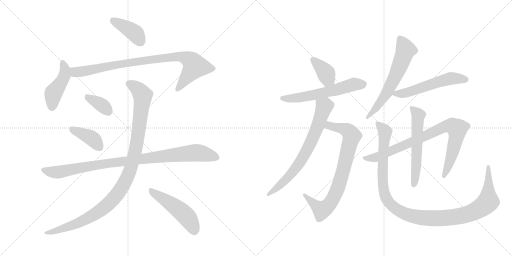
t = 0.00 s
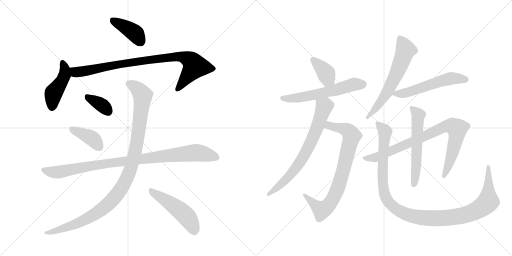
t = 2.68 s
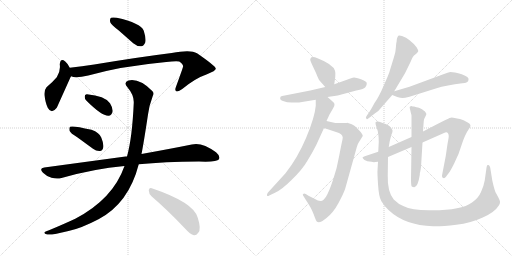
t = 5.36 s
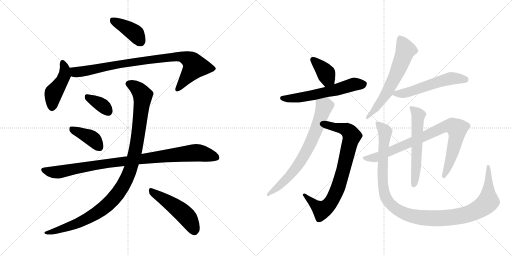
t = 8.04 s
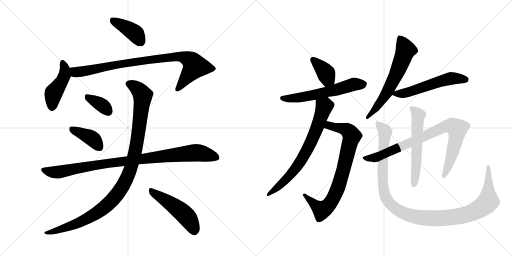
t = 10.72 s
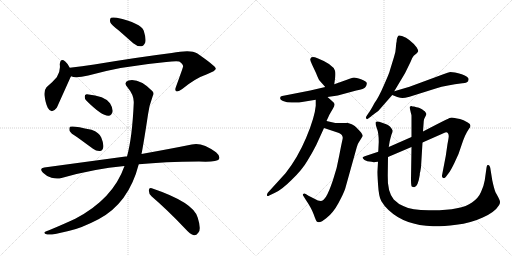
t = 13.40 s

The animated SVG that drew these frames (rendered in a browser with its animation timeline set to each time). Animation: 17 CSS @keyframes rules; one cycle of 13.40 s.

<svg version="1.1" viewBox="0 0 2048 1024" xmlns="http://www.w3.org/2000/svg">
  <g stroke="lightgray" stroke-dasharray="1,1" stroke-width="1" transform="scale(4, 4)">
    <line x1="0" y1="0" x2="256" y2="256"></line>
    <line x1="256" y1="0" x2="0" y2="256"></line>
    <line x1="128" y1="0" x2="128" y2="256"></line>
    <line x1="0" y1="128" x2="256" y2="128"></line>
    <line x1="256" y1="0" x2="512" y2="256"></line>
    <line x1="512" y1="0" x2="256" y2="256"></line>
    <line x1="384" y1="0" x2="384" y2="256"></line>
    <line x1="256" y1="128" x2="512" y2="128"></line>
  </g>
<g transform="scale(1, -1) translate(0, -850)">
   <style type="text/css">
    @keyframes keyframes0 {
      from {
       stroke: black;
       stroke-dashoffset: 399;
       stroke-width: 128;
       }
       56% {
       animation-timing-function: step-end;
       stroke: black;
       stroke-dashoffset: 0;
       stroke-width: 128;
       }
       to {
       stroke: black;
       stroke-width: 1024;
       }
       }
       #make-me-a-hanzi-animation-0 {
         animation: keyframes0 0.574707s both;
         animation-delay: 0.000000s;
         animation-timing-function: linear;
       }
    @keyframes keyframes1 {
      from {
       stroke: black;
       stroke-dashoffset: 447;
       stroke-width: 128;
       }
       59% {
       animation-timing-function: step-end;
       stroke: black;
       stroke-dashoffset: 0;
       stroke-width: 128;
       }
       to {
       stroke: black;
       stroke-width: 1024;
       }
       }
       #make-me-a-hanzi-animation-1 {
         animation: keyframes1 0.613770s both;
         animation-delay: 0.574707s;
         animation-timing-function: linear;
       }
    @keyframes keyframes2 {
      from {
       stroke: black;
       stroke-dashoffset: 887;
       stroke-width: 128;
       }
       74% {
       animation-timing-function: step-end;
       stroke: black;
       stroke-dashoffset: 0;
       stroke-width: 128;
       }
       to {
       stroke: black;
       stroke-width: 1024;
       }
       }
       #make-me-a-hanzi-animation-2 {
         animation: keyframes2 0.971842s both;
         animation-delay: 1.188477s;
         animation-timing-function: linear;
       }
    @keyframes keyframes3 {
      from {
       stroke: black;
       stroke-dashoffset: 354;
       stroke-width: 128;
       }
       54% {
       animation-timing-function: step-end;
       stroke: black;
       stroke-dashoffset: 0;
       stroke-width: 128;
       }
       to {
       stroke: black;
       stroke-width: 1024;
       }
       }
       #make-me-a-hanzi-animation-3 {
         animation: keyframes3 0.538086s both;
         animation-delay: 2.160319s;
         animation-timing-function: linear;
       }
    @keyframes keyframes4 {
      from {
       stroke: black;
       stroke-dashoffset: 396;
       stroke-width: 128;
       }
       56% {
       animation-timing-function: step-end;
       stroke: black;
       stroke-dashoffset: 0;
       stroke-width: 128;
       }
       to {
       stroke: black;
       stroke-width: 1024;
       }
       }
       #make-me-a-hanzi-animation-4 {
         animation: keyframes4 0.572266s both;
         animation-delay: 2.698405s;
         animation-timing-function: linear;
       }
    @keyframes keyframes5 {
      from {
       stroke: black;
       stroke-dashoffset: 956;
       stroke-width: 128;
       }
       76% {
       animation-timing-function: step-end;
       stroke: black;
       stroke-dashoffset: 0;
       stroke-width: 128;
       }
       to {
       stroke: black;
       stroke-width: 1024;
       }
       }
       #make-me-a-hanzi-animation-5 {
         animation: keyframes5 1.027995s both;
         animation-delay: 3.270671s;
         animation-timing-function: linear;
       }
    @keyframes keyframes6 {
      from {
       stroke: black;
       stroke-dashoffset: 1071;
       stroke-width: 128;
       }
       78% {
       animation-timing-function: step-end;
       stroke: black;
       stroke-dashoffset: 0;
       stroke-width: 128;
       }
       to {
       stroke: black;
       stroke-width: 1024;
       }
       }
       #make-me-a-hanzi-animation-6 {
         animation: keyframes6 1.121582s both;
         animation-delay: 4.298665s;
         animation-timing-function: linear;
       }
    @keyframes keyframes7 {
      from {
       stroke: black;
       stroke-dashoffset: 494;
       stroke-width: 128;
       }
       62% {
       animation-timing-function: step-end;
       stroke: black;
       stroke-dashoffset: 0;
       stroke-width: 128;
       }
       to {
       stroke: black;
       stroke-width: 1024;
       }
       }
       #make-me-a-hanzi-animation-7 {
         animation: keyframes7 0.652018s both;
         animation-delay: 5.420247s;
         animation-timing-function: linear;
       }
    @keyframes keyframes8 {
      from {
       stroke: black;
       stroke-dashoffset: 377;
       stroke-width: 128;
       }
       55% {
       animation-timing-function: step-end;
       stroke: black;
       stroke-dashoffset: 0;
       stroke-width: 128;
       }
       to {
       stroke: black;
       stroke-width: 1024;
       }
       }
       #make-me-a-hanzi-animation-8 {
         animation: keyframes8 0.556803s both;
         animation-delay: 6.072266s;
         animation-timing-function: linear;
       }
    @keyframes keyframes9 {
      from {
       stroke: black;
       stroke-dashoffset: 592;
       stroke-width: 128;
       }
       66% {
       animation-timing-function: step-end;
       stroke: black;
       stroke-dashoffset: 0;
       stroke-width: 128;
       }
       to {
       stroke: black;
       stroke-width: 1024;
       }
       }
       #make-me-a-hanzi-animation-9 {
         animation: keyframes9 0.731771s both;
         animation-delay: 6.629069s;
         animation-timing-function: linear;
       }
    @keyframes keyframes10 {
      from {
       stroke: black;
       stroke-dashoffset: 792;
       stroke-width: 128;
       }
       72% {
       animation-timing-function: step-end;
       stroke: black;
       stroke-dashoffset: 0;
       stroke-width: 128;
       }
       to {
       stroke: black;
       stroke-width: 1024;
       }
       }
       #make-me-a-hanzi-animation-10 {
         animation: keyframes10 0.894531s both;
         animation-delay: 7.360840s;
         animation-timing-function: linear;
       }
    @keyframes keyframes11 {
      from {
       stroke: black;
       stroke-dashoffset: 715;
       stroke-width: 128;
       }
       70% {
       animation-timing-function: step-end;
       stroke: black;
       stroke-dashoffset: 0;
       stroke-width: 128;
       }
       to {
       stroke: black;
       stroke-width: 1024;
       }
       }
       #make-me-a-hanzi-animation-11 {
         animation: keyframes11 0.831868s both;
         animation-delay: 8.255371s;
         animation-timing-function: linear;
       }
    @keyframes keyframes12 {
      from {
       stroke: black;
       stroke-dashoffset: 621;
       stroke-width: 128;
       }
       67% {
       animation-timing-function: step-end;
       stroke: black;
       stroke-dashoffset: 0;
       stroke-width: 128;
       }
       to {
       stroke: black;
       stroke-width: 1024;
       }
       }
       #make-me-a-hanzi-animation-12 {
         animation: keyframes12 0.755371s both;
         animation-delay: 9.087240s;
         animation-timing-function: linear;
       }
    @keyframes keyframes13 {
      from {
       stroke: black;
       stroke-dashoffset: 552;
       stroke-width: 128;
       }
       64% {
       animation-timing-function: step-end;
       stroke: black;
       stroke-dashoffset: 0;
       stroke-width: 128;
       }
       to {
       stroke: black;
       stroke-width: 1024;
       }
       }
       #make-me-a-hanzi-animation-13 {
         animation: keyframes13 0.699219s both;
         animation-delay: 9.842611s;
         animation-timing-function: linear;
       }
    @keyframes keyframes14 {
      from {
       stroke: black;
       stroke-dashoffset: 853;
       stroke-width: 128;
       }
       74% {
       animation-timing-function: step-end;
       stroke: black;
       stroke-dashoffset: 0;
       stroke-width: 128;
       }
       to {
       stroke: black;
       stroke-width: 1024;
       }
       }
       #make-me-a-hanzi-animation-14 {
         animation: keyframes14 0.944173s both;
         animation-delay: 10.541829s;
         animation-timing-function: linear;
       }
    @keyframes keyframes15 {
      from {
       stroke: black;
       stroke-dashoffset: 578;
       stroke-width: 128;
       }
       65% {
       animation-timing-function: step-end;
       stroke: black;
       stroke-dashoffset: 0;
       stroke-width: 128;
       }
       to {
       stroke: black;
       stroke-width: 1024;
       }
       }
       #make-me-a-hanzi-animation-15 {
         animation: keyframes15 0.720378s both;
         animation-delay: 11.486003s;
         animation-timing-function: linear;
       }
    @keyframes keyframes16 {
      from {
       stroke: black;
       stroke-dashoffset: 1157;
       stroke-width: 128;
       }
       79% {
       animation-timing-function: step-end;
       stroke: black;
       stroke-dashoffset: 0;
       stroke-width: 128;
       }
       to {
       stroke: black;
       stroke-width: 1024;
       }
       }
       #make-me-a-hanzi-animation-16 {
         animation: keyframes16 1.191569s both;
         animation-delay: 12.206380s;
         animation-timing-function: linear;
       }
</style>
<path d="M 474 729 L 533 677 Q 548 664 565 665 Q 575 666 581 680 Q 585 696 575 727 Q 563 758 467 779 Q 451 782 444 779 Q 438 775 441 761 Q 445 751 474 729 Z" fill="lightgray"></path> 
<path d="M 279 579 Q 270 597 261 604 Q 242 620 239 593 Q 243 566 227 541 Q 211 522 186 501 Q 176 489 178 468 Q 182 437 191 419 Q 206 391 227 419 Q 230 425 282 541 Q 283 542 284 545 C 290 558 290 558 279 579 Z" fill="lightgray"></path> 
<path d="M 284 545 Q 302 536 353 548 Q 483 585 665 602 Q 702 606 717 604 Q 735 591 732 583 Q 732 580 704 503 Q 698 488 705 485 Q 712 481 729 494 Q 781 537 828 553 Q 865 568 863 576 Q 862 586 788 637 Q 763 653 687 638 Q 558 622 377 592 Q 328 585 279 579 C 249 575 255 551 284 545 Z" fill="lightgray"></path> 
<path d="M 346 447 Q 407 386 434 387 Q 447 387 451 406 Q 451 419 440 437 Q 419 467 348 473 Q 338 474 339 463 Q 338 454 346 447 Z" fill="lightgray"></path> 
<path d="M 309 301 L 372 255 Q 385 245 400 246 Q 410 247 413 260 Q 416 273 405 300 Q 398 319 366 331 Q 290 349 280 343 Q 276 339 278 327 Q 282 317 309 301 Z" fill="lightgray"></path> 
<path d="M 555 193 Q 657 203 796 204 Q 868 201 876 213 Q 882 226 864 241 Q 807 283 767 272 Q 688 256 566 234 L 508 224 Q 505 225 502 224 L 177 180 Q 155 177 172 159 Q 187 144 206 139 Q 228 133 246 138 Q 375 175 498 186 L 555 193 Z" fill="lightgray"></path> 
<path d="M 498 186 Q 452 54 301 -25 Q 256 -46 196 -71 Q 183 -75 179 -78 Q 173 -84 189 -88 Q 207 -91 274 -74 Q 323 -64 394 -27 Q 515 37 555 193 L 566 234 Q 575 279 592 392 Q 596 426 611 466 Q 618 478 609 486 Q 557 538 514 528 Q 493 521 509 502 Q 537 469 535 438 Q 529 300 508 224 L 498 186 Z" fill="lightgray"></path> 
<path d="M 607 64 Q 668 12 742 -66 Q 760 -87 776 -91 Q 785 -92 793 -81 Q 806 -68 791 -21 Q 776 40 607 97 Q 597 101 595 89 Q 595 74 607 64 Z" fill="lightgray"></path> 
<path d="M 1337 513 L 1341 542 Q 1343 558 1340 567 Q 1332 593 1270 617 Q 1243 628 1241 613 Q 1240 609 1248 592 L 1264 558 Q 1273 535 1278 528 L 1301 502 C 1321 480 1333 483 1337 513 Z" fill="lightgray"></path> 
<path d="M 1310 462 L 1351 468 L 1425 488 Q 1457 493 1462 502 Q 1468 511 1467 518 Q 1465 525 1444 533 Q 1424 540 1416 540 Q 1408 539 1385 530 L 1337 513 L 1301 502 L 1241 488 L 1139 468 Q 1126 466 1123 464 Q 1115 452 1132 446 Q 1149 439 1173 440 L 1196 440 L 1263 451 L 1310 462 Z" fill="lightgray"></path> 
<path d="M 1436 282 L 1451 306 Q 1451 313 1439 326 Q 1428 338 1419 346 Q 1410 354 1389 359 L 1386 358 L 1341 358 L 1306 366 C 1277 373 1268 347 1296 338 L 1356 318 Q 1375 309 1370 292 Q 1366 275 1357 228 Q 1349 180 1332 130 Q 1315 80 1304 63 Q 1293 46 1283 46 Q 1273 46 1256 56 L 1234 67 L 1223 74 Q 1216 78 1213 74 Q 1209 72 1213 67 L 1223 51 Q 1246 17 1255 -8 Q 1264 -34 1268 -37 Q 1280 -44 1306 -22 Q 1333 -1 1354 38 Q 1375 77 1381 96 L 1427 261 Q 1430 274 1436 282 Z" fill="lightgray"></path> 
<path d="M 1306 366 L 1318 392 L 1332 416 Q 1339 428 1338 434 Q 1338 439 1328 446 L 1310 462 C 1288 482 1263 481 1263 451 L 1263 427 Q 1259 381 1225 300 Q 1191 219 1142 157 L 1071 79 Q 1067 72 1068 68 Q 1070 64 1077 68 L 1100 79 Q 1127 91 1166 130 Q 1209 171 1229 206 Q 1250 240 1265 270 L 1296 338 L 1306 366 Z" fill="lightgray"></path> 
<path d="M 1576 622 L 1560 570 Q 1558 559 1536 510 Q 1515 461 1498 438 Q 1481 406 1473 396 L 1467 387 Q 1461 380 1465 376 Q 1467 371 1473 376 L 1484 384 Q 1485 386 1499 396 L 1513 406 L 1569 470 L 1577 485 L 1620 557 L 1642 602 Q 1649 621 1655 627 L 1666 636 Q 1673 643 1673 646 Q 1673 649 1667 660 Q 1641 694 1608 706 Q 1597 710 1593 707 Q 1587 697 1587 691 Q 1587 685 1585 677 L 1583 656 Q 1583 643 1576 622 Z" fill="lightgray"></path> 
<path d="M 1569 470 L 1589 462 Q 1602 458 1610 458 Q 1618 458 1638 463 L 1743 496 Q 1788 510 1849 517 Q 1874 518 1874 531 Q 1878 542 1847 553 Q 1832 558 1820 560 L 1801 562 Q 1792 560 1776 554 L 1638 503 L 1577 485 C 1551 477 1551 477 1569 470 Z" fill="lightgray"></path> 
<path d="M 1486 203 L 1496 201 Q 1498 203 1512 203 L 1552 222 L 1646 262 L 1690 280 L 1776 318 Q 1793 327 1795 306 Q 1795 300 1790 274 L 1783 226 L 1768 148 Q 1767 139 1773 138 Q 1779 136 1783 142 L 1795 158 Q 1802 166 1818 199 Q 1835 231 1847 272 Q 1860 312 1876 335 Q 1890 350 1871 360 Q 1853 372 1840 374 Q 1827 376 1819 378 Q 1812 380 1807 380 Q 1803 380 1798 378 Q 1793 376 1742 350 L 1692 324 L 1646 302 L 1555 262 L 1513 243 L 1459 225 Q 1451 222 1450 220 Q 1450 217 1458 210 Q 1467 203 1486 203 Z" fill="lightgray"></path> 
<path d="M 1646 262 L 1644 134 Q 1644 107 1647 104 Q 1651 101 1657 101 Q 1672 103 1679 150 Q 1679 159 1681 163 L 1684 181 L 1690 280 L 1692 324 L 1695 366 Q 1695 373 1701 383 Q 1707 392 1705 396 Q 1703 400 1699 405 Q 1698 405 1688 413 Q 1676 419 1672 420 Q 1668 420 1656 424 Q 1650 424 1646 426 L 1640 424 Q 1638 422 1639 418 L 1644 396 Q 1645 395 1646 388 L 1646 302 L 1646 262 Z" fill="lightgray"></path> 
<path d="M 1512 203 L 1510 167 Q 1509 163 1512 114 Q 1515 64 1525 46 Q 1536 27 1554 10 Q 1620 -52 1732 -55 Q 1767 -56 1825 -49 Q 1884 -42 1931 -20 Q 1979 1 1996 29 Q 2000 35 2000 41 Q 2001 46 1992 63 L 1982 81 Q 1976 96 1969 129 L 1961 179 Q 1959 186 1956 189 Q 1954 191 1950 190 Q 1947 188 1946 179 L 1939 129 Q 1935 105 1924 82 Q 1914 58 1888 40 Q 1846 9 1730 9 Q 1651 7 1613 26 Q 1594 33 1575 52 Q 1549 84 1551 148 L 1552 222 L 1555 262 L 1559 286 L 1565 309 Q 1572 322 1570 329 Q 1562 347 1545 353 L 1517 363 Q 1506 366 1503 362 Q 1500 357 1507 338 Q 1515 319 1515 282 L 1513 243 L 1512 203 Z" fill="lightgray"></path> 
      <clipPath id="make-me-a-hanzi-clip-0">
      <path d="M 474 729 L 533 677 Q 548 664 565 665 Q 575 666 581 680 Q 585 696 575 727 Q 563 758 467 779 Q 451 782 444 779 Q 438 775 441 761 Q 445 751 474 729 Z" fill="lightgray"></path>
      </clipPath>
      <path clip-path="url(#make-me-a-hanzi-clip-0)" d="M 450 771 L 539 718 L 561 685 " fill="none" id="make-me-a-hanzi-animation-0" stroke-dasharray="271 542" stroke-linecap="round"></path>

      <clipPath id="make-me-a-hanzi-clip-1">
      <path d="M 279 579 Q 270 597 261 604 Q 242 620 239 593 Q 243 566 227 541 Q 211 522 186 501 Q 176 489 178 468 Q 182 437 191 419 Q 206 391 227 419 Q 230 425 282 541 Q 283 542 284 545 C 290 558 290 558 279 579 Z" fill="lightgray"></path>
      </clipPath>
      <path clip-path="url(#make-me-a-hanzi-clip-1)" d="M 250 598 L 259 578 L 258 549 L 243 516 L 213 475 L 208 422 " fill="none" id="make-me-a-hanzi-animation-1" stroke-dasharray="319 638" stroke-linecap="round"></path>

      <clipPath id="make-me-a-hanzi-clip-2">
      <path d="M 284 545 Q 302 536 353 548 Q 483 585 665 602 Q 702 606 717 604 Q 735 591 732 583 Q 732 580 704 503 Q 698 488 705 485 Q 712 481 729 494 Q 781 537 828 553 Q 865 568 863 576 Q 862 586 788 637 Q 763 653 687 638 Q 558 622 377 592 Q 328 585 279 579 C 249 575 255 551 284 545 Z" fill="lightgray"></path>
      </clipPath>
      <path clip-path="url(#make-me-a-hanzi-clip-2)" d="M 287 574 L 310 561 L 491 596 L 719 625 L 759 610 L 774 596 L 778 581 L 710 492 " fill="none" id="make-me-a-hanzi-animation-2" stroke-dasharray="759 1518" stroke-linecap="round"></path>

      <clipPath id="make-me-a-hanzi-clip-3">
      <path d="M 346 447 Q 407 386 434 387 Q 447 387 451 406 Q 451 419 440 437 Q 419 467 348 473 Q 338 474 339 463 Q 338 454 346 447 Z" fill="lightgray"></path>
      </clipPath>
      <path clip-path="url(#make-me-a-hanzi-clip-3)" d="M 352 461 L 397 437 L 432 406 " fill="none" id="make-me-a-hanzi-animation-3" stroke-dasharray="226 452" stroke-linecap="round"></path>

      <clipPath id="make-me-a-hanzi-clip-4">
      <path d="M 309 301 L 372 255 Q 385 245 400 246 Q 410 247 413 260 Q 416 273 405 300 Q 398 319 366 331 Q 290 349 280 343 Q 276 339 278 327 Q 282 317 309 301 Z" fill="lightgray"></path>
      </clipPath>
      <path clip-path="url(#make-me-a-hanzi-clip-4)" d="M 284 338 L 361 301 L 398 261 " fill="none" id="make-me-a-hanzi-animation-4" stroke-dasharray="268 536" stroke-linecap="round"></path>

      <clipPath id="make-me-a-hanzi-clip-5">
      <path d="M 555 193 Q 657 203 796 204 Q 868 201 876 213 Q 882 226 864 241 Q 807 283 767 272 Q 688 256 566 234 L 508 224 Q 505 225 502 224 L 177 180 Q 155 177 172 159 Q 187 144 206 139 Q 228 133 246 138 Q 375 175 498 186 L 555 193 Z" fill="lightgray"></path>
      </clipPath>
      <path clip-path="url(#make-me-a-hanzi-clip-5)" d="M 175 169 L 228 161 L 435 198 L 779 239 L 867 220 " fill="none" id="make-me-a-hanzi-animation-5" stroke-dasharray="828 1656" stroke-linecap="round"></path>

      <clipPath id="make-me-a-hanzi-clip-6">
      <path d="M 498 186 Q 452 54 301 -25 Q 256 -46 196 -71 Q 183 -75 179 -78 Q 173 -84 189 -88 Q 207 -91 274 -74 Q 323 -64 394 -27 Q 515 37 555 193 L 566 234 Q 575 279 592 392 Q 596 426 611 466 Q 618 478 609 486 Q 557 538 514 528 Q 493 521 509 502 Q 537 469 535 438 Q 529 300 508 224 L 498 186 Z" fill="lightgray"></path>
      </clipPath>
      <path clip-path="url(#make-me-a-hanzi-clip-6)" d="M 516 514 L 557 488 L 566 477 L 570 453 L 541 243 L 518 160 L 499 119 L 441 41 L 375 -10 L 260 -63 L 185 -82 " fill="none" id="make-me-a-hanzi-animation-6" stroke-dasharray="943 1886" stroke-linecap="round"></path>

      <clipPath id="make-me-a-hanzi-clip-7">
      <path d="M 607 64 Q 668 12 742 -66 Q 760 -87 776 -91 Q 785 -92 793 -81 Q 806 -68 791 -21 Q 776 40 607 97 Q 597 101 595 89 Q 595 74 607 64 Z" fill="lightgray"></path>
      </clipPath>
      <path clip-path="url(#make-me-a-hanzi-clip-7)" d="M 607 84 L 733 -3 L 756 -28 L 777 -74 " fill="none" id="make-me-a-hanzi-animation-7" stroke-dasharray="366 732" stroke-linecap="round"></path>

      <clipPath id="make-me-a-hanzi-clip-8">
      <path d="M 1337 513 L 1341 542 Q 1343 558 1340 567 Q 1332 593 1270 617 Q 1243 628 1241 613 Q 1240 609 1248 592 L 1264 558 Q 1273 535 1278 528 L 1301 502 C 1321 480 1333 483 1337 513 Z" fill="lightgray"></path>
      </clipPath>
      <path clip-path="url(#make-me-a-hanzi-clip-8)" d="M 1251 611 L 1305 555 L 1310 539 L 1304 513 " fill="none" id="make-me-a-hanzi-animation-8" stroke-dasharray="249 498" stroke-linecap="round"></path>

      <clipPath id="make-me-a-hanzi-clip-9">
      <path d="M 1310 462 L 1351 468 L 1425 488 Q 1457 493 1462 502 Q 1468 511 1467 518 Q 1465 525 1444 533 Q 1424 540 1416 540 Q 1408 539 1385 530 L 1337 513 L 1301 502 L 1241 488 L 1139 468 Q 1126 466 1123 464 Q 1115 452 1132 446 Q 1149 439 1173 440 L 1196 440 L 1263 451 L 1310 462 Z" fill="lightgray"></path>
      </clipPath>
      <path clip-path="url(#make-me-a-hanzi-clip-9)" d="M 1128 458 L 1153 455 L 1213 462 L 1418 513 L 1457 515 " fill="none" id="make-me-a-hanzi-animation-9" stroke-dasharray="464 928" stroke-linecap="round"></path>

      <clipPath id="make-me-a-hanzi-clip-10">
      <path d="M 1436 282 L 1451 306 Q 1451 313 1439 326 Q 1428 338 1419 346 Q 1410 354 1389 359 L 1386 358 L 1341 358 L 1306 366 C 1277 373 1268 347 1296 338 L 1356 318 Q 1375 309 1370 292 Q 1366 275 1357 228 Q 1349 180 1332 130 Q 1315 80 1304 63 Q 1293 46 1283 46 Q 1273 46 1256 56 L 1234 67 L 1223 74 Q 1216 78 1213 74 Q 1209 72 1213 67 L 1223 51 Q 1246 17 1255 -8 Q 1264 -34 1268 -37 Q 1280 -44 1306 -22 Q 1333 -1 1354 38 Q 1375 77 1381 96 L 1427 261 Q 1430 274 1436 282 Z" fill="lightgray"></path>
      </clipPath>
      <path clip-path="url(#make-me-a-hanzi-clip-10)" d="M 1306 342 L 1316 348 L 1364 338 L 1389 329 L 1407 306 L 1361 126 L 1326 44 L 1308 23 L 1286 10 L 1218 71 " fill="none" id="make-me-a-hanzi-animation-10" stroke-dasharray="664 1328" stroke-linecap="round"></path>

      <clipPath id="make-me-a-hanzi-clip-11">
      <path d="M 1306 366 L 1318 392 L 1332 416 Q 1339 428 1338 434 Q 1338 439 1328 446 L 1310 462 C 1288 482 1263 481 1263 451 L 1263 427 Q 1259 381 1225 300 Q 1191 219 1142 157 L 1071 79 Q 1067 72 1068 68 Q 1070 64 1077 68 L 1100 79 Q 1127 91 1166 130 Q 1209 171 1229 206 Q 1250 240 1265 270 L 1296 338 L 1306 366 Z" fill="lightgray"></path>
      </clipPath>
      <path clip-path="url(#make-me-a-hanzi-clip-11)" d="M 1271 445 L 1297 424 L 1270 342 L 1235 263 L 1195 193 L 1160 148 L 1073 73 " fill="none" id="make-me-a-hanzi-animation-11" stroke-dasharray="587 1174" stroke-linecap="round"></path>

      <clipPath id="make-me-a-hanzi-clip-12">
      <path d="M 1576 622 L 1560 570 Q 1558 559 1536 510 Q 1515 461 1498 438 Q 1481 406 1473 396 L 1467 387 Q 1461 380 1465 376 Q 1467 371 1473 376 L 1484 384 Q 1485 386 1499 396 L 1513 406 L 1569 470 L 1577 485 L 1620 557 L 1642 602 Q 1649 621 1655 627 L 1666 636 Q 1673 643 1673 646 Q 1673 649 1667 660 Q 1641 694 1608 706 Q 1597 710 1593 707 Q 1587 697 1587 691 Q 1587 685 1585 677 L 1583 656 Q 1583 643 1576 622 Z" fill="lightgray"></path>
      </clipPath>
      <path clip-path="url(#make-me-a-hanzi-clip-12)" d="M 1600 698 L 1622 648 L 1591 566 L 1532 456 L 1469 381 " fill="none" id="make-me-a-hanzi-animation-12" stroke-dasharray="493 986" stroke-linecap="round"></path>

      <clipPath id="make-me-a-hanzi-clip-13">
      <path d="M 1569 470 L 1589 462 Q 1602 458 1610 458 Q 1618 458 1638 463 L 1743 496 Q 1788 510 1849 517 Q 1874 518 1874 531 Q 1878 542 1847 553 Q 1832 558 1820 560 L 1801 562 Q 1792 560 1776 554 L 1638 503 L 1577 485 C 1551 477 1551 477 1569 470 Z" fill="lightgray"></path>
      </clipPath>
      <path clip-path="url(#make-me-a-hanzi-clip-13)" d="M 1575 471 L 1626 479 L 1791 534 L 1861 533 " fill="none" id="make-me-a-hanzi-animation-13" stroke-dasharray="424 848" stroke-linecap="round"></path>

      <clipPath id="make-me-a-hanzi-clip-14">
      <path d="M 1486 203 L 1496 201 Q 1498 203 1512 203 L 1552 222 L 1646 262 L 1690 280 L 1776 318 Q 1793 327 1795 306 Q 1795 300 1790 274 L 1783 226 L 1768 148 Q 1767 139 1773 138 Q 1779 136 1783 142 L 1795 158 Q 1802 166 1818 199 Q 1835 231 1847 272 Q 1860 312 1876 335 Q 1890 350 1871 360 Q 1853 372 1840 374 Q 1827 376 1819 378 Q 1812 380 1807 380 Q 1803 380 1798 378 Q 1793 376 1742 350 L 1692 324 L 1646 302 L 1555 262 L 1513 243 L 1459 225 Q 1451 222 1450 220 Q 1450 217 1458 210 Q 1467 203 1486 203 Z" fill="lightgray"></path>
      </clipPath>
      <path clip-path="url(#make-me-a-hanzi-clip-14)" d="M 1457 218 L 1506 221 L 1690 300 L 1762 338 L 1809 346 L 1828 334 L 1827 306 L 1807 228 L 1776 146 " fill="none" id="make-me-a-hanzi-animation-14" stroke-dasharray="725 1450" stroke-linecap="round"></path>

      <clipPath id="make-me-a-hanzi-clip-15">
      <path d="M 1646 262 L 1644 134 Q 1644 107 1647 104 Q 1651 101 1657 101 Q 1672 103 1679 150 Q 1679 159 1681 163 L 1684 181 L 1690 280 L 1692 324 L 1695 366 Q 1695 373 1701 383 Q 1707 392 1705 396 Q 1703 400 1699 405 Q 1698 405 1688 413 Q 1676 419 1672 420 Q 1668 420 1656 424 Q 1650 424 1646 426 L 1640 424 Q 1638 422 1639 418 L 1644 396 Q 1645 395 1646 388 L 1646 302 L 1646 262 Z" fill="lightgray"></path>
      </clipPath>
      <path clip-path="url(#make-me-a-hanzi-clip-15)" d="M 1645 420 L 1674 389 L 1663 159 L 1654 111 " fill="none" id="make-me-a-hanzi-animation-15" stroke-dasharray="450 900" stroke-linecap="round"></path>

      <clipPath id="make-me-a-hanzi-clip-16">
      <path d="M 1512 203 L 1510 167 Q 1509 163 1512 114 Q 1515 64 1525 46 Q 1536 27 1554 10 Q 1620 -52 1732 -55 Q 1767 -56 1825 -49 Q 1884 -42 1931 -20 Q 1979 1 1996 29 Q 2000 35 2000 41 Q 2001 46 1992 63 L 1982 81 Q 1976 96 1969 129 L 1961 179 Q 1959 186 1956 189 Q 1954 191 1950 190 Q 1947 188 1946 179 L 1939 129 Q 1935 105 1924 82 Q 1914 58 1888 40 Q 1846 9 1730 9 Q 1651 7 1613 26 Q 1594 33 1575 52 Q 1549 84 1551 148 L 1552 222 L 1555 262 L 1559 286 L 1565 309 Q 1572 322 1570 329 Q 1562 347 1545 353 L 1517 363 Q 1506 366 1503 362 Q 1500 357 1507 338 Q 1515 319 1515 282 L 1513 243 L 1512 203 Z" fill="lightgray"></path>
      </clipPath>
      <path clip-path="url(#make-me-a-hanzi-clip-16)" d="M 1510 357 L 1540 323 L 1530 126 L 1541 66 L 1574 22 L 1621 -5 L 1692 -22 L 1795 -21 L 1844 -14 L 1910 10 L 1953 47 L 1952 183 " fill="none" id="make-me-a-hanzi-animation-16" stroke-dasharray="1029 2058" stroke-linecap="round"></path>

</g>
</svg>
